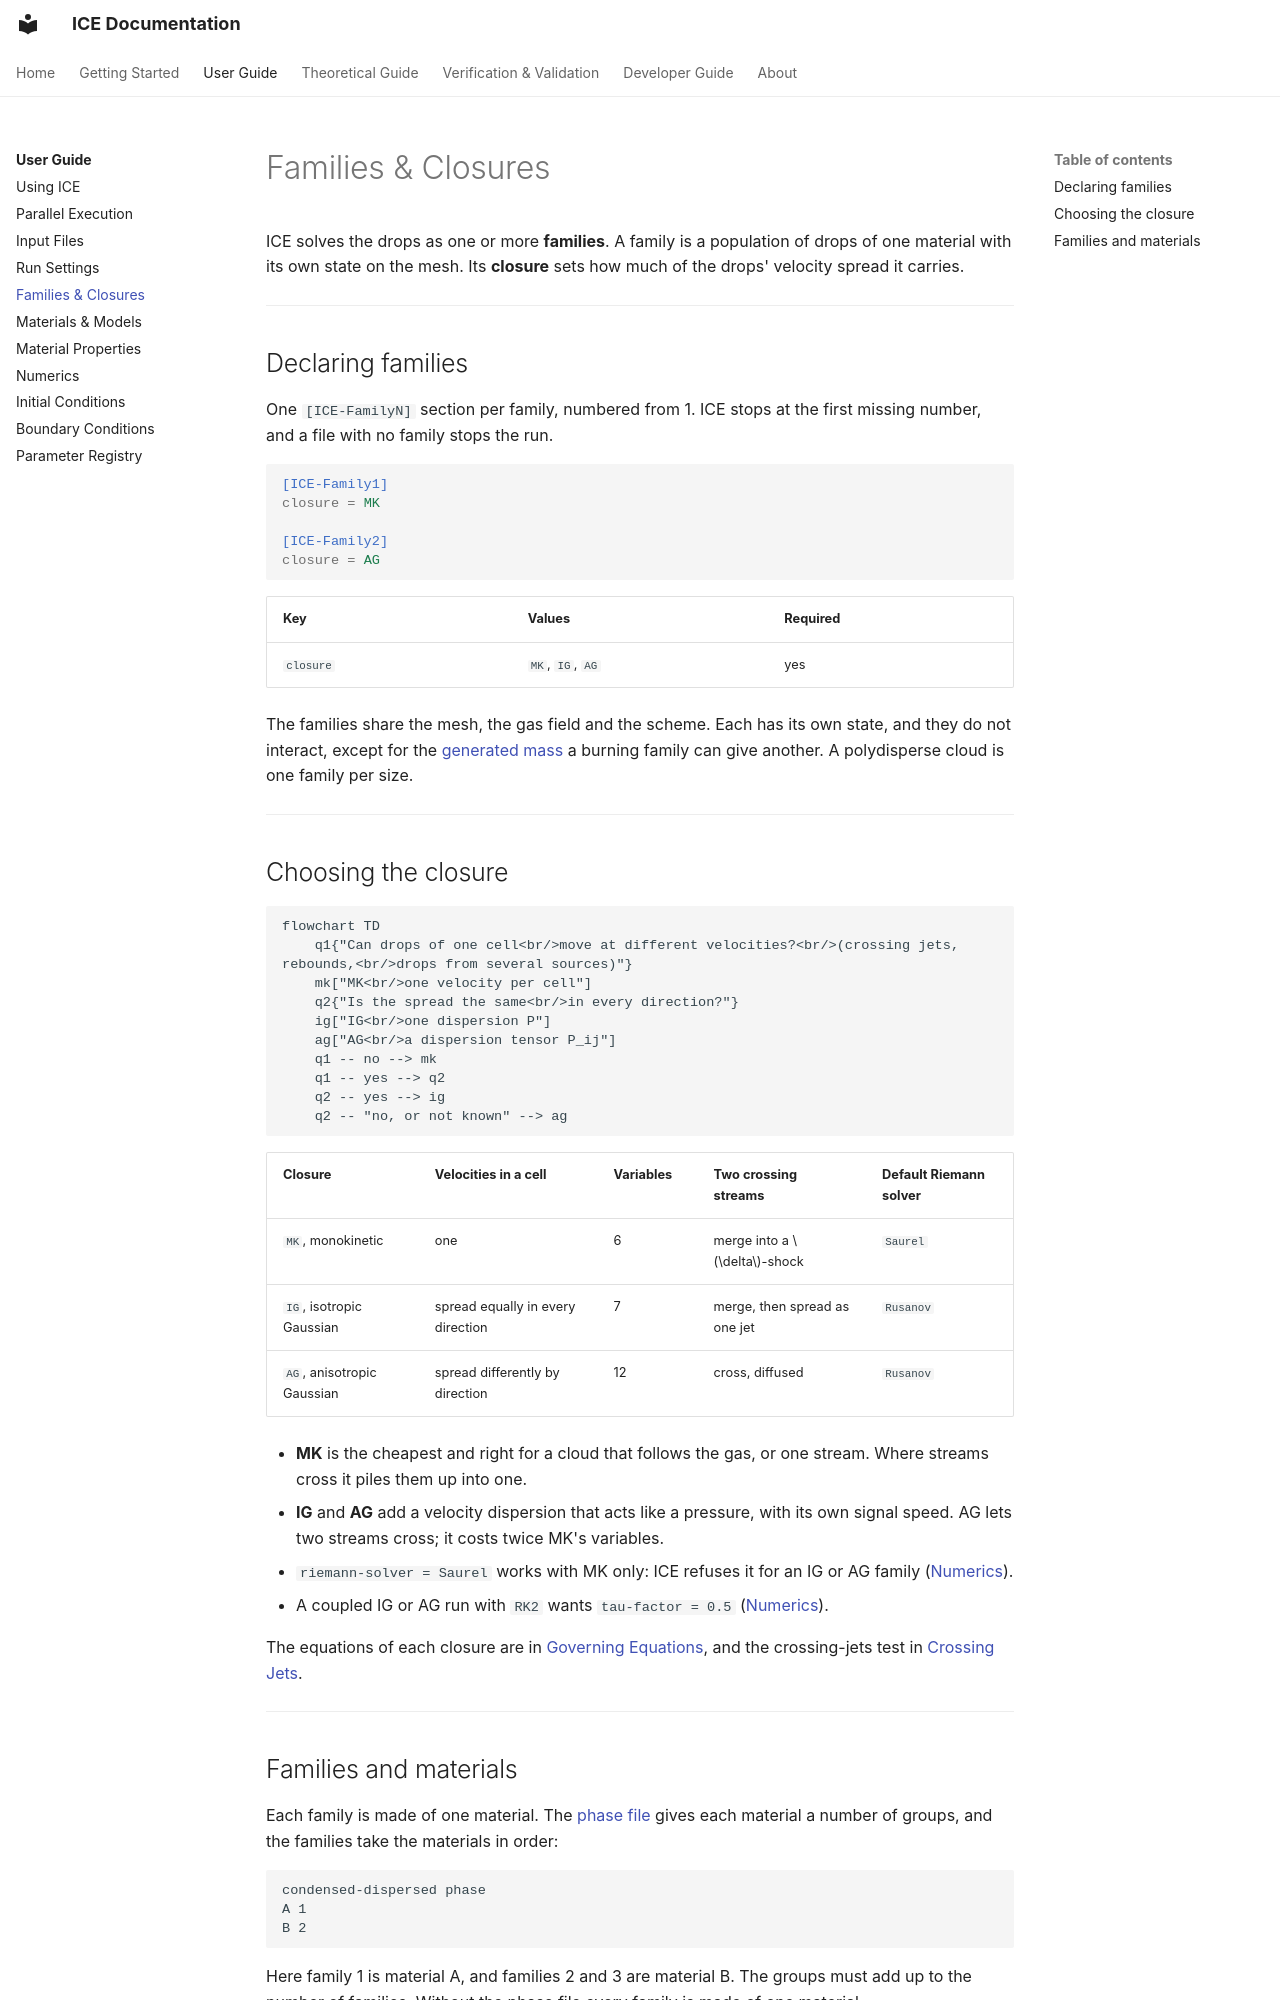

repository: open-hydra/ICE · page: user/families/index.html · generator: mkdocs

# Families & Closures

ICE solves the drops as one or more **families**. A family is a population of drops of one material with its own state
on the mesh. Its **closure** sets how much of the drops' velocity spread it carries.

---

## Declaring families

One `[ICE-FamilyN]` section per family, numbered from 1. ICE stops at the first missing number, and a file with no
family stops the run.

```ini
[ICE-Family1]
closure = MK

[ICE-Family2]
closure = AG
```

| Key | Values | Required |
|---|---|---|
| `closure` | `MK`, `IG`, `AG` | yes |

The families share the mesh, the gas field and the scheme. Each has its own state, and they do not interact, except
for the [generated mass](../theory/combustion.md#generated-mass) a burning family can give another. A polydisperse
cloud is one family per size.

---

## Choosing the closure

```mermaid
flowchart TD
    q1{"Can drops of one cell<br/>move at different velocities?<br/>(crossing jets, rebounds,<br/>drops from several sources)"}
    mk["MK<br/>one velocity per cell"]
    q2{"Is the spread the same<br/>in every direction?"}
    ig["IG<br/>one dispersion P"]
    ag["AG<br/>a dispersion tensor P_ij"]
    q1 -- no --> mk
    q1 -- yes --> q2
    q2 -- yes --> ig
    q2 -- "no, or not known" --> ag
```

| Closure | Velocities in a cell | Variables | Two crossing streams | Default Riemann solver |
|---|---|---|---|---|
| `MK`, monokinetic | one | 6 | merge into a $\delta$-shock | `Saurel` |
| `IG`, isotropic Gaussian | spread equally in every direction | 7 | merge, then spread as one jet | `Rusanov` |
| `AG`, anisotropic Gaussian | spread differently by direction | 12 | cross, diffused | `Rusanov` |

- **MK** is the cheapest and right for a cloud that follows the gas, or one stream. Where streams cross it piles them
  up into one.
- **IG** and **AG** add a velocity dispersion that acts like a pressure, with its own signal speed. AG lets two streams
  cross; it costs twice MK's variables.
- `riemann-solver = Saurel` works with MK only: ICE refuses it for an IG or AG family
  ([Numerics](numerics.md#riemann-solver)).
- A coupled IG or AG run with `RK2` wants `tau-factor = 0.5` ([Numerics](numerics.md#the-time-step)).

The equations of each closure are in [Governing Equations](../theory/governing-equations.md#the-closure-problem), and
the crossing-jets test in [Crossing Jets](../vv/crossing-jets.md).

---
